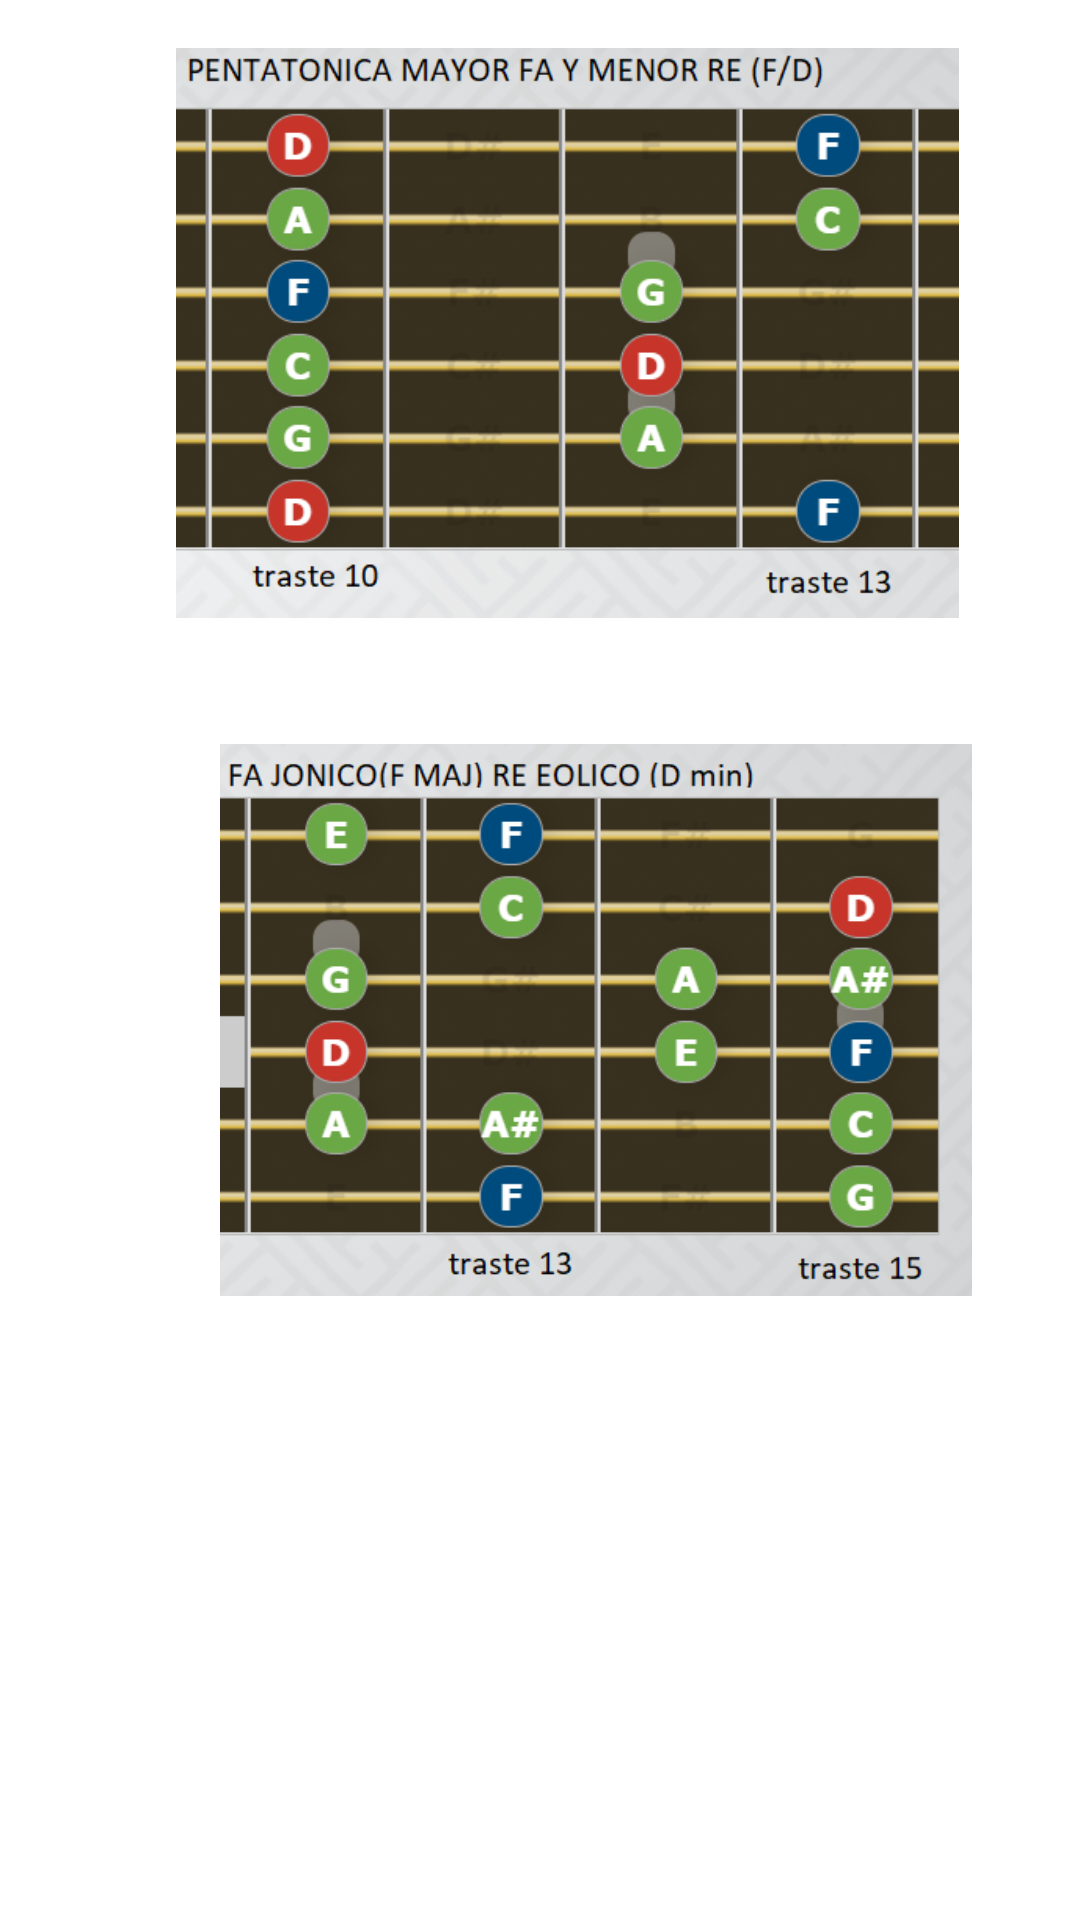

Write the Android layout XML for this screen, with the resource values it uses.
<!-- AndroidManifest.xml: application theme Theme.Tonitos_proto -->
<!-- res/layout/fayre.xml -->
<?xml version="1.0" encoding="utf-8"?>
<androidx.constraintlayout.widget.ConstraintLayout
    xmlns:android="http://schemas.android.com/apk/res/android"
    xmlns:app="http://schemas.android.com/apk/res-auto"
    xmlns:tools="http://schemas.android.com/tools"
    android:layout_width="match_parent"
    android:layout_height="match_parent">

    <ImageView
        android:id="@+id/imageView11"
        android:layout_width="291dp"
        android:layout_height="190dp"
        android:layout_marginStart="69dp"
        android:layout_marginLeft="69dp"
        android:layout_marginTop="16dp"
        android:layout_marginEnd="51dp"
        android:layout_marginRight="51dp"
        app:layout_constraintEnd_toEndOf="parent"
        app:layout_constraintStart_toStartOf="parent"
        app:layout_constraintTop_toTopOf="parent"
        app:srcCompat="@drawable/mifamayor" />

    <ImageView
        android:id="@+id/imageView12"
        android:layout_width="310dp"
        android:layout_height="184dp"
        android:layout_marginStart="69dp"
        android:layout_marginLeft="69dp"
        android:layout_marginTop="42dp"
        android:layout_marginEnd="32dp"
        android:layout_marginRight="32dp"
        app:layout_constraintEnd_toEndOf="parent"
        app:layout_constraintStart_toStartOf="parent"
        app:layout_constraintTop_toBottomOf="@+id/imageView11"
        app:srcCompat="@drawable/mifadiatonico" />
</androidx.constraintlayout.widget.ConstraintLayout>
<!-- resources referenced by this layout -->
<resources>
  <!-- drawable mifadiatonico: png bitmap (drawable, 82597 bytes) -->
  <!-- drawable mifamayor: png bitmap (drawable, 79589 bytes) -->
  <style name="Theme.Tonitos_proto" parent="Theme.MaterialComponents.DayNight.DarkActionBar">
          
          <item name="colorPrimary">@color/verde</item>
          <item name="colorPrimaryVariant">@color/purple_700</item>
          <item name="colorOnPrimary">@color/white</item>
          
          <item name="colorSecondary">@color/teal_200</item>
          <item name="colorSecondaryVariant">@color/teal_700</item>
          <item name="colorOnSecondary">@color/black</item>
          
          <item name="android:statusBarColor" tools:targetApi="l">?attr/colorPrimaryVariant</item>
          
      </style>
  <color name="verde">#0B9C0B</color>
  <color name="purple_700">#FF3700B3</color>
  <color name="white">#FFFFFFFF</color>
  <color name="teal_200">#FF03DAC5</color>
  <color name="teal_700">#FF018786</color>
  <color name="black">#FF000000</color>
</resources>
